Photos from the image-classification dataset "clam_projects" in the GitHub repository miclearnstocode/clam_projects. Its 3 classes are: alive, dead, no clam.

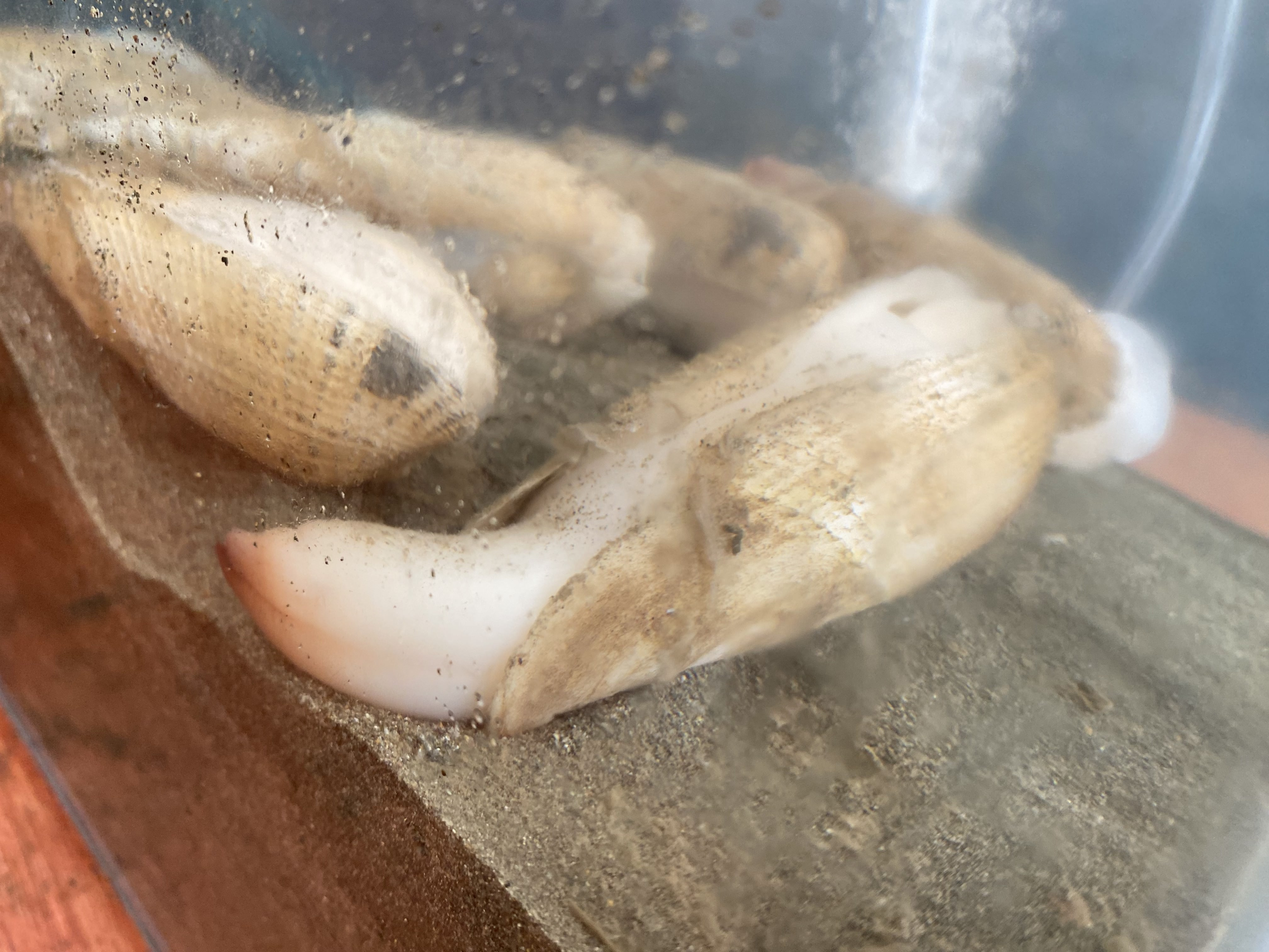
Label: alive

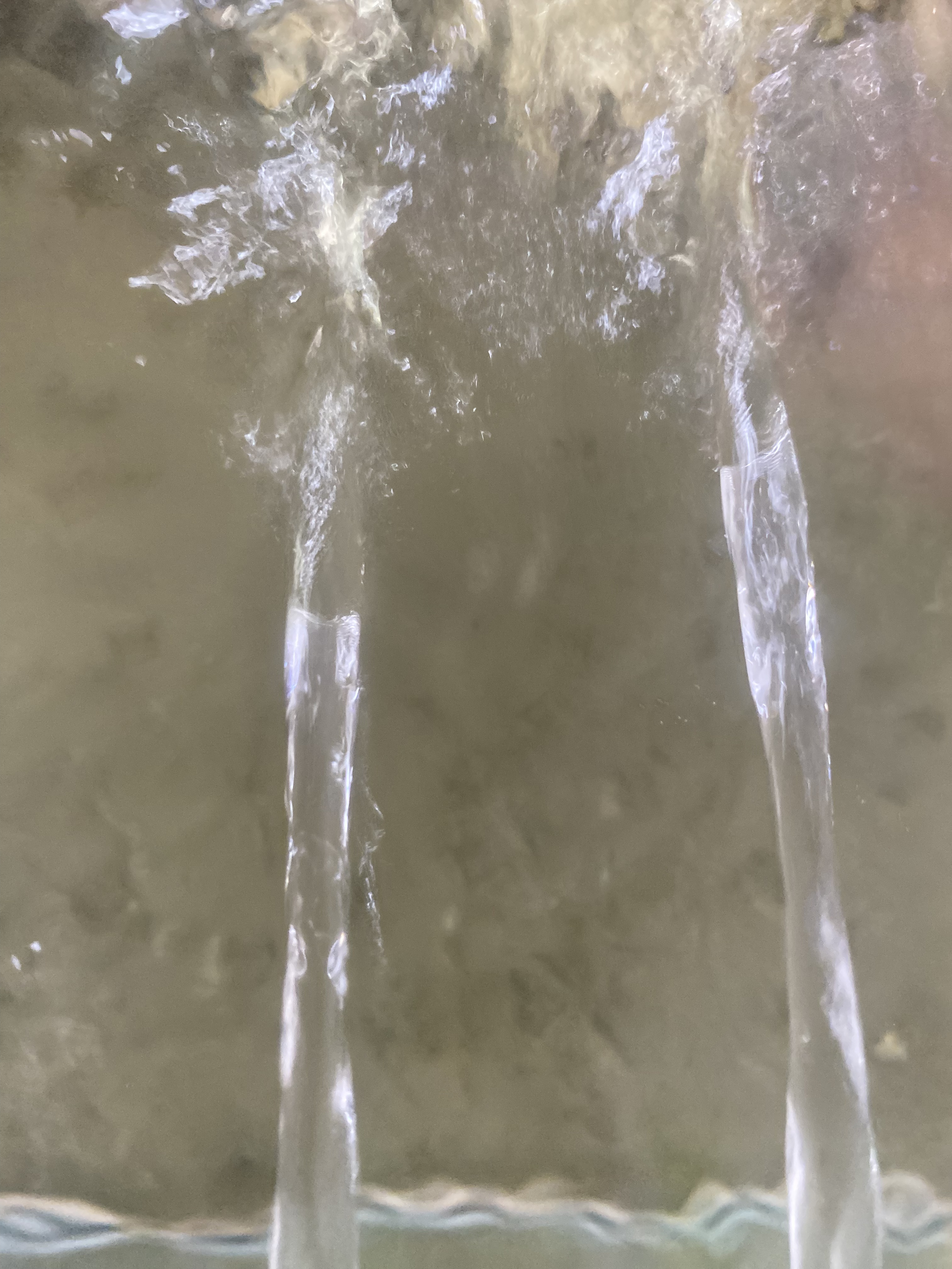
Label: no clam

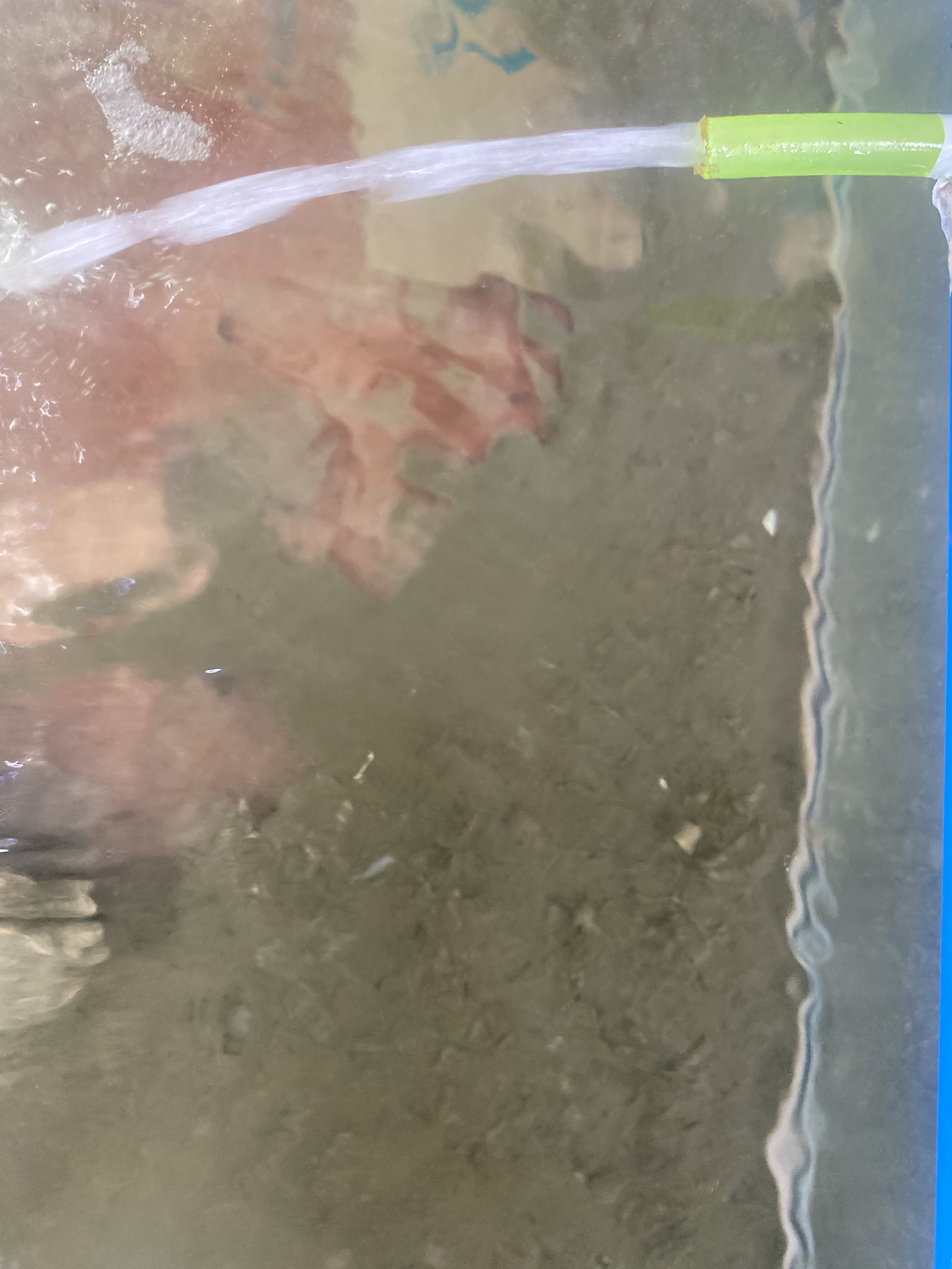
Label: no clam

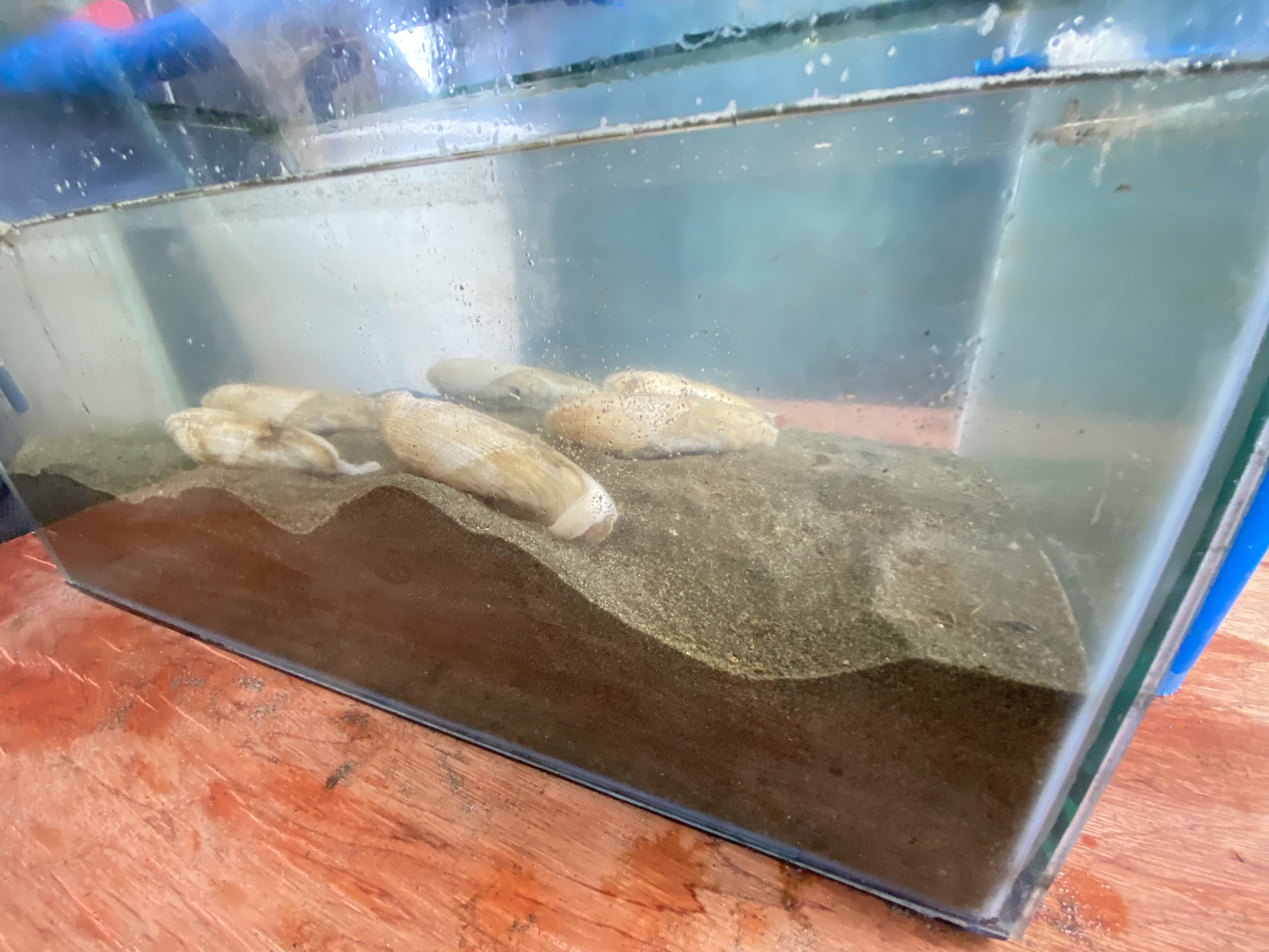
Label: dead

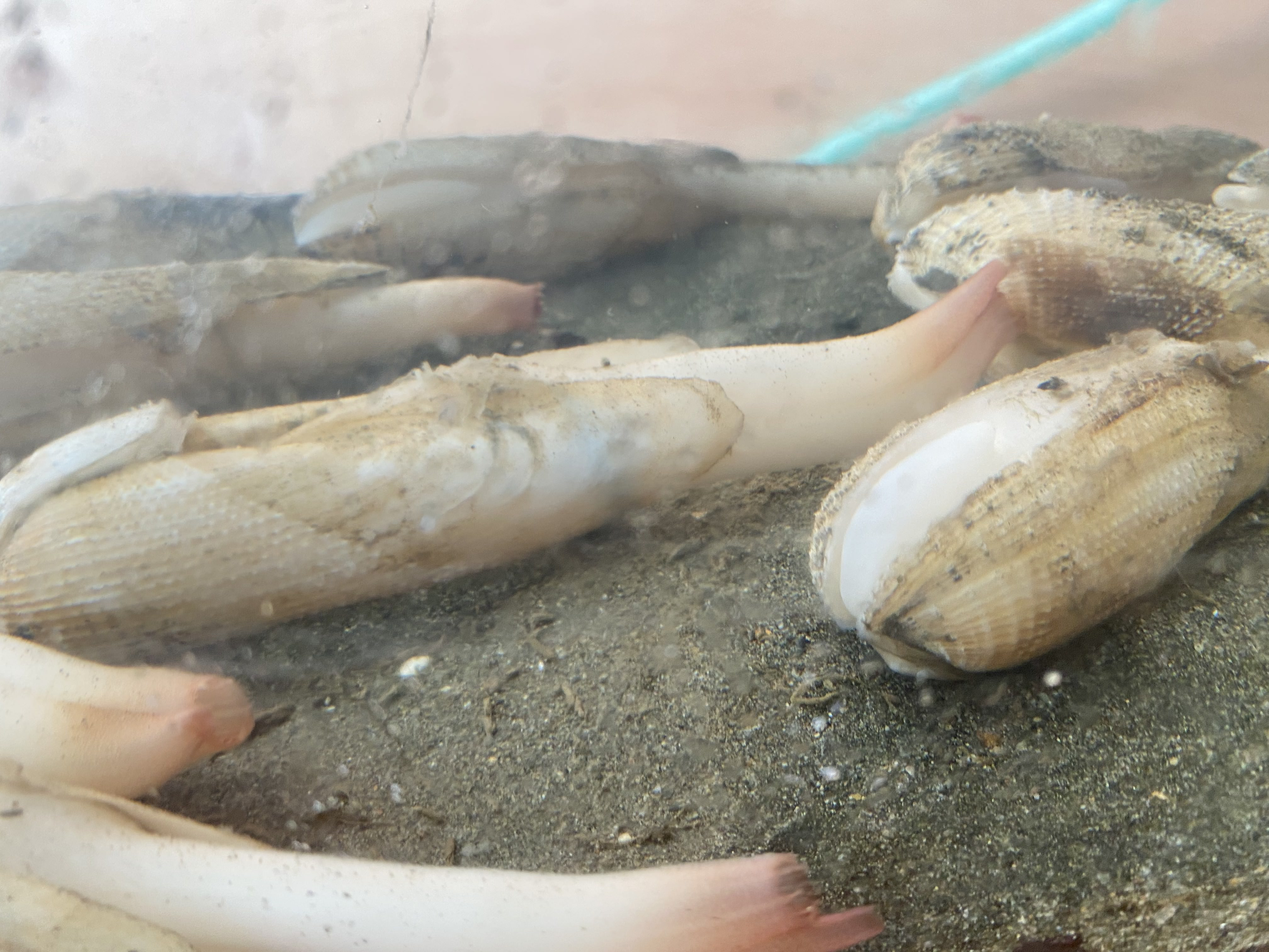
Label: alive

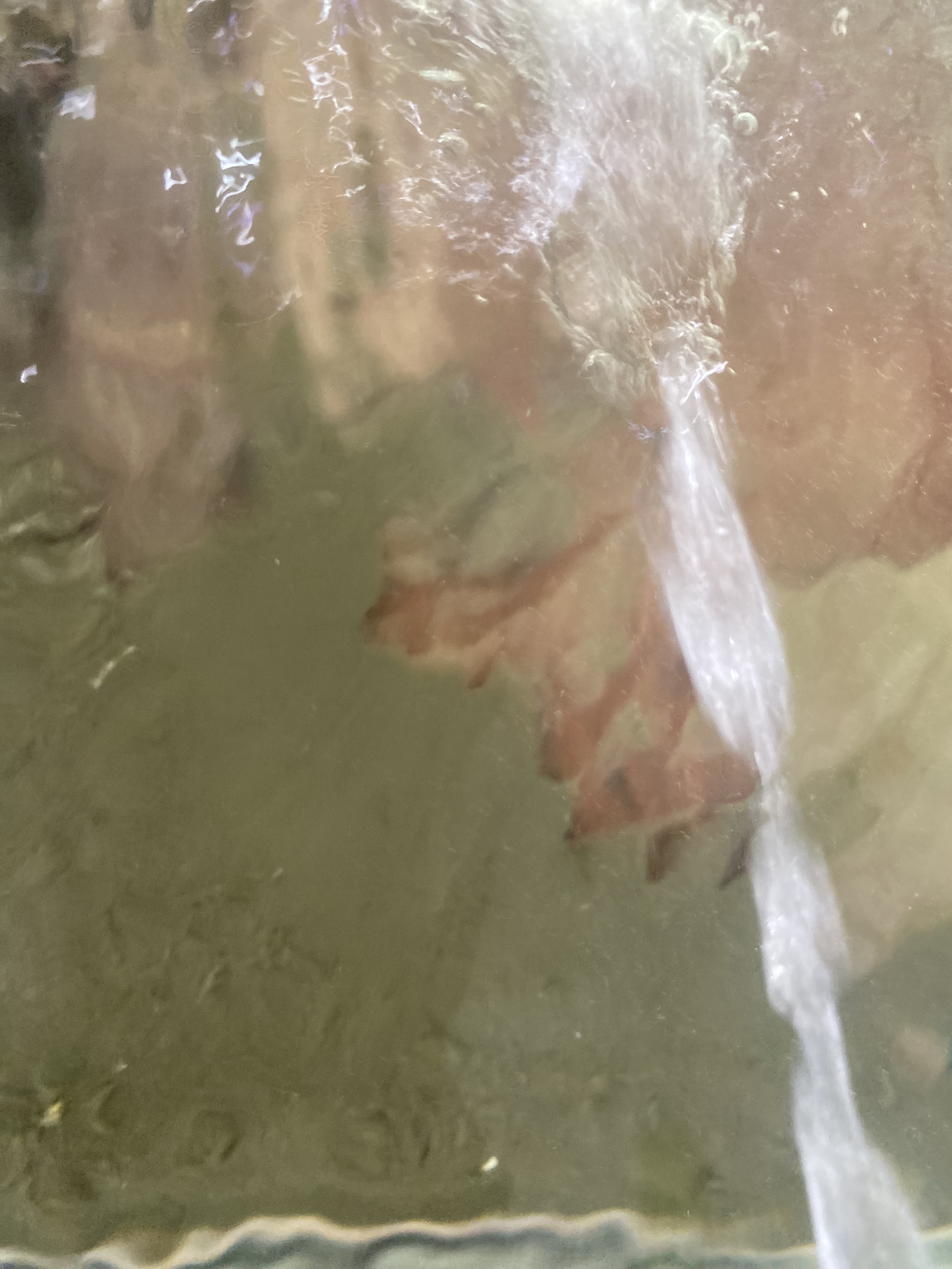
Label: no clam
